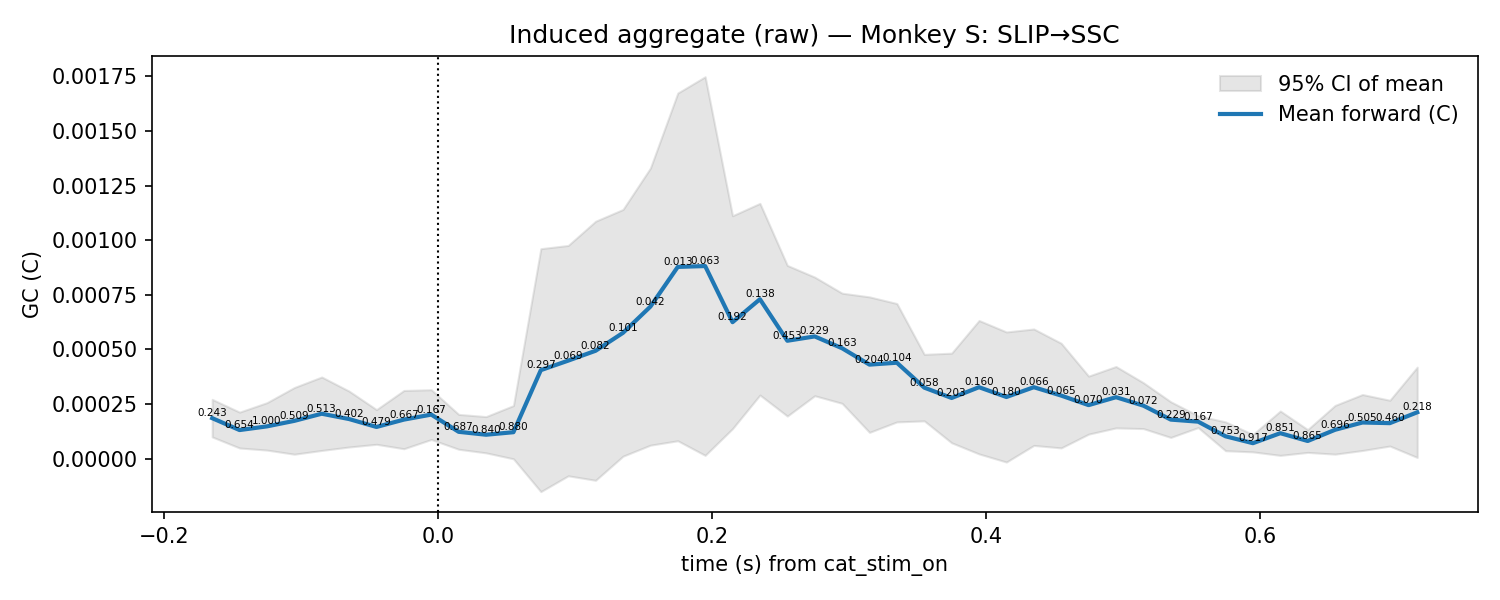

Values plotted in this chart, from the file beside it:
t, mu, lo, hi, p_stouffer, sig_fdr, n_sessions
-0.165, 0.0001857, 9.96910362824841e-05, 0.0002717, 0.2426, 0, 7.0
-0.145, 0.0001311, 4.905434548925974e-05, 0.0002132, 0.6539, 0, 7.0
-0.125, 0.000148, 3.9410280031308096e-05, 0.0002566, 1.0, 0, 7.0
-0.105, 0.0001733, 2.0590062109402763e-05, 0.000326, 0.5089, 0, 7.0
-0.085, 0.000206, 3.780470516878814e-05, 0.0003741, 0.5128, 0, 7.0
-0.065, 0.0001815, 5.355899880009896e-05, 0.0003095, 0.4016, 0, 7.0
-0.045, 0.0001454, 6.592382087401939e-05, 0.0002248, 0.4787, 0, 7.0
-0.025, 0.000179, 4.560989252207681e-05, 0.0003124, 0.6673, 0, 7.0
-0.005, 0.0002019, 8.79416285411542e-05, 0.0003158, 0.1666, 0, 7.0
0.015, 0.0001231, 4.3270704828453764e-05, 0.0002029, 0.6866, 0, 7.0
0.035, 0.0001098, 2.6760937825697262e-05, 0.0001928, 0.8398, 0, 7.0
0.055, 0.0001214, -5.315820132644589e-07, 0.0002433, 0.8801, 0, 7.0
0.075, 0.0004054, -0.0001507, 0.0009615, 0.2965, 0, 7.0
0.095, 0.000449, -7.829603401980623e-05, 0.0009763, 0.06943, 0, 7.0
0.115, 0.0004942, -9.882504335530175e-05, 0.001087, 0.08206, 0, 7.0
0.135, 0.0005763, 1.1501380704763311e-05, 0.001141, 0.1011, 0, 7.0
0.155, 0.0006962, 6.197761424867564e-05, 0.00133, 0.04245, 0, 7.0
0.175, 0.000878, 8.214041926049771e-05, 0.001674, 0.01306, 0, 7.0
0.195, 0.0008819, 1.529215963046865e-05, 0.001749, 0.06333, 0, 7.0
0.215, 0.000625, 0.0001376, 0.001112, 0.1924, 0, 7.0
0.235, 0.0007302, 0.0002914, 0.001169, 0.1383, 0, 7.0
0.255, 0.00054, 0.0001951, 0.0008848, 0.4531, 0, 7.0
0.275, 0.0005598, 0.0002882, 0.0008314, 0.2295, 0, 7.0
0.295, 0.0005056, 0.0002535, 0.0007578, 0.1632, 0, 7.0
0.315, 0.0004307, 0.0001206, 0.0007408, 0.2037, 0, 7.0
0.335, 0.0004394, 0.0001685, 0.0007104, 0.1045, 0, 7.0
0.355, 0.0003254, 0.0001732, 0.0004777, 0.05836, 0, 7.0
0.375, 0.000278, 7.278635869783267e-05, 0.0004832, 0.2033, 0, 7.0
0.395, 0.0003274, 2.1935770280965693e-05, 0.0006328, 0.1601, 0, 7.0
0.415, 0.0002825, -1.5335993777886806e-05, 0.0005803, 0.1796, 0, 7.0
0.435, 0.0003274, 6.078484045847054e-05, 0.0005939, 0.06576, 0, 7.0
0.455, 0.000289, 4.938245889988017e-05, 0.0005286, 0.06507, 0, 7.0
0.475, 0.0002453, 0.0001125, 0.0003781, 0.07042, 0, 7.0
0.495, 0.0002816, 0.000141, 0.0004221, 0.03135, 0, 7.0
0.515, 0.0002429, 0.0001378, 0.000348, 0.07171, 0, 7.0
0.535, 0.000179, 9.737291718783595e-05, 0.0002607, 0.2286, 0, 7.0
0.555, 0.0001696, 0.0001425, 0.0001966, 0.1665, 0, 7.0
0.575, 0.0001026, 3.658275133483663e-05, 0.0001687, 0.753, 0, 7.0
0.595, 7.104633869321522e-05, 3.123511510809709e-05, 0.0001109, 0.9172, 0, 7.0
0.615, 0.0001168, 1.525942217345582e-05, 0.0002184, 0.8507, 0, 7.0
0.635, 8.110221790530294e-05, 2.882718047442345e-05, 0.0001334, 0.8645, 0, 7.0
0.655, 0.0001324, 2.0822956129179924e-05, 0.000244, 0.6961, 0, 7.0
0.675, 0.0001657, 3.762110867277507e-05, 0.0002939, 0.5052, 0, 7.0
0.695, 0.0001628, 5.7986216963921056e-05, 0.0002676, 0.4602, 0, 7.0
0.715, 0.0002125, 5.725927246026316e-06, 0.0004193, 0.2175, 0, 7.0
